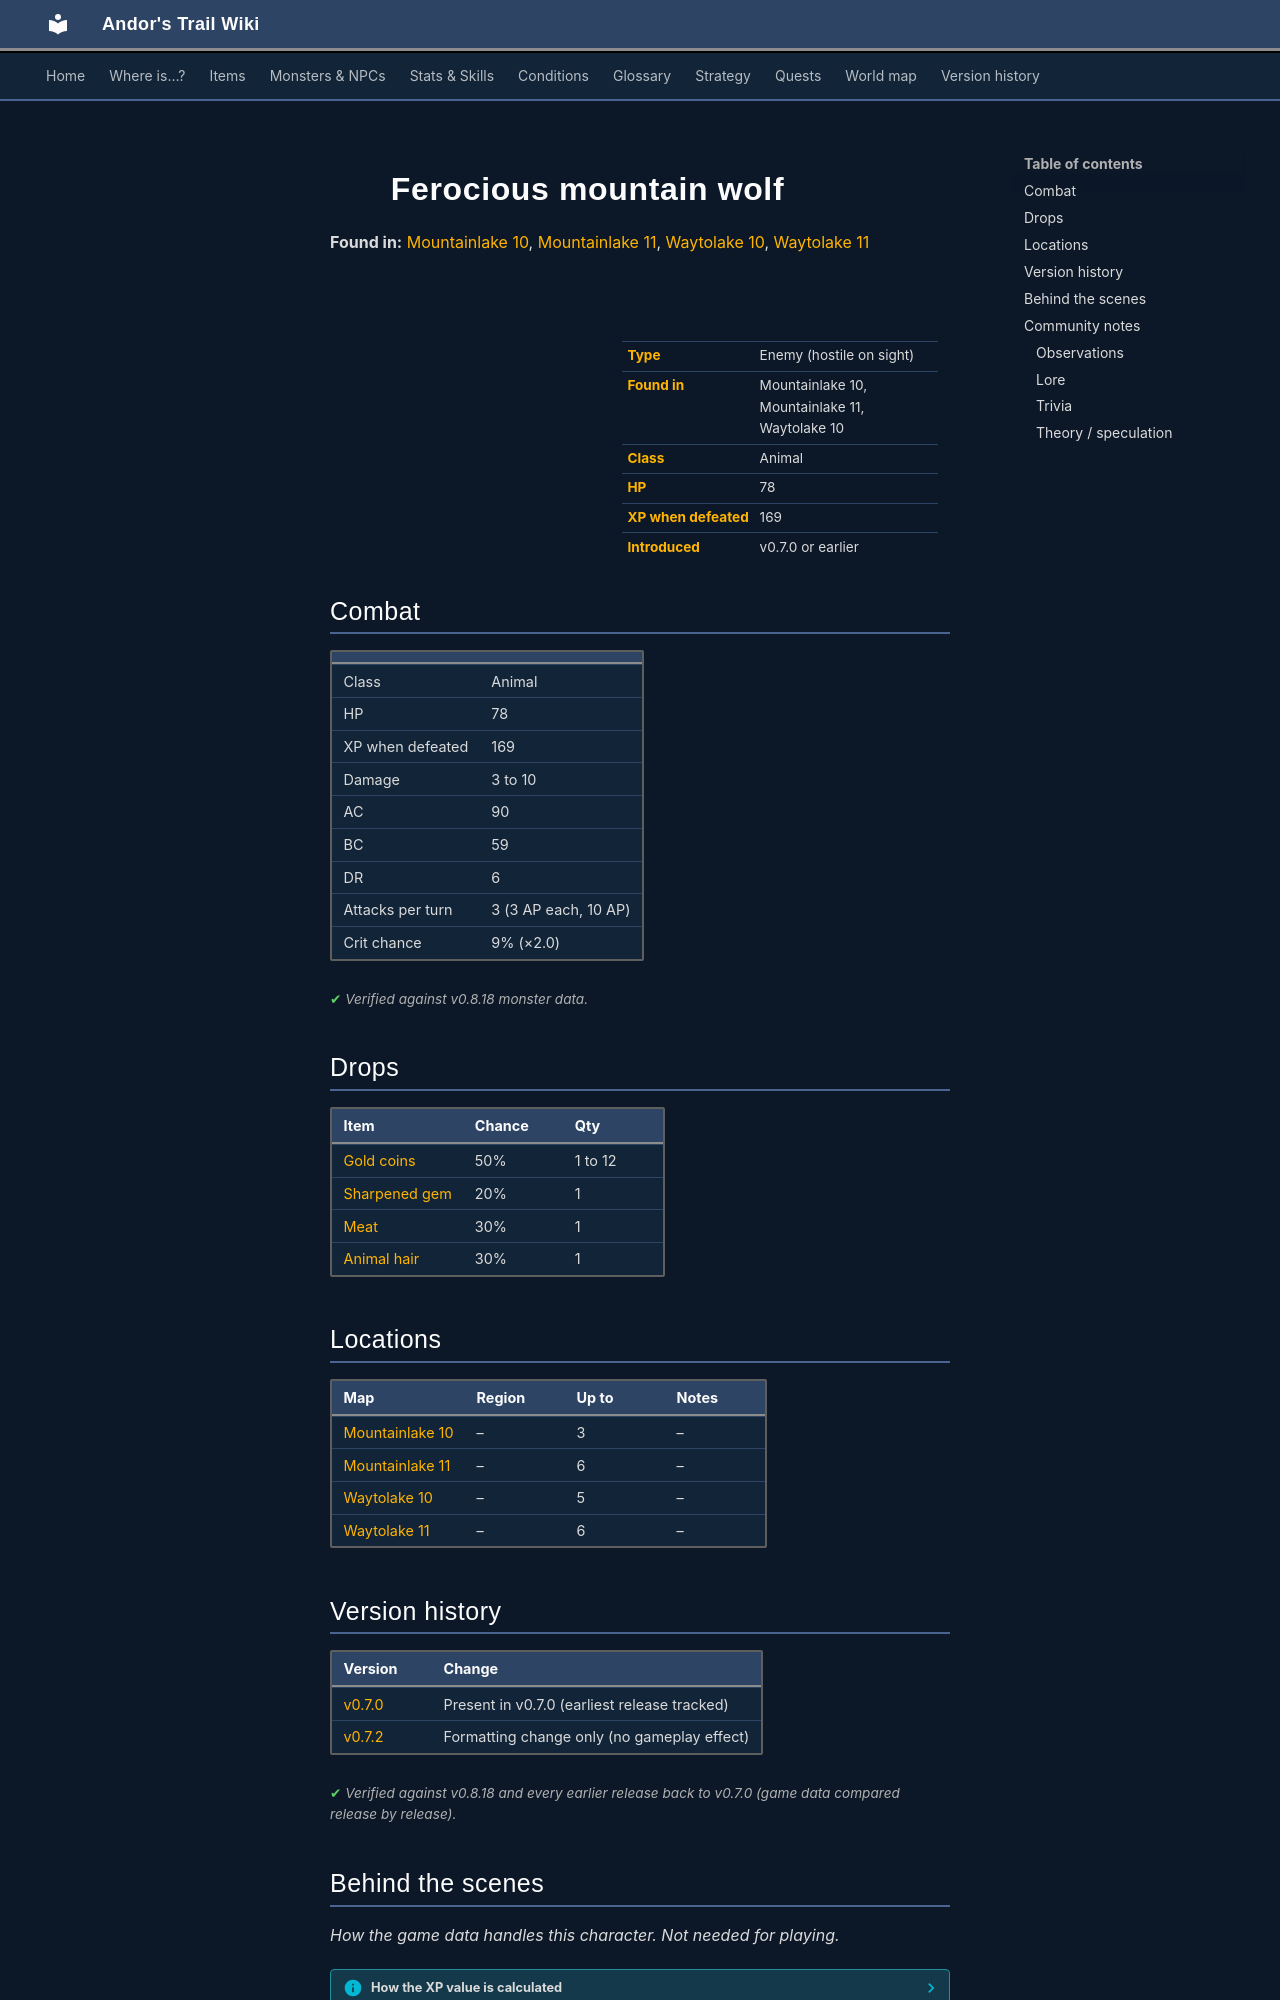

repository: asdfghjkl628/Andor-s-Trail-Wikiiii · page: monsters/mwolf_8/index.html · generator: mkdocs

---
description: "Ferocious mountain wolf is an enemy in Andor's Trail (animal) with 78 HP, worth 169 XP, found in Mountainlake 10, Mountainlake 11, Waytolake 10. Drops: Gold coins, Sharpened gem, Meat, Animal hair."
---

# ![](../assets/icons/monsters/monsters_dogs_4.png){ .sprite } Ferocious mountain wolf

**Found in:** [Mountainlake 10](../maps/mountainlake10.md), [Mountainlake 11](../maps/mountainlake11.md), [Waytolake 10](../maps/waytolake10.md), [Waytolake 11](../maps/waytolake11.md)

<div class="infobox" markdown>

<p class="ib-img"><img class="sprite" src="../../assets/icons/monsters/monsters_dogs_4.png" alt=""></p>

| | |
|---|---|
| **Type** | Enemy (hostile on sight) |
| **Found in** | Mountainlake 10, Mountainlake 11, Waytolake 10 |
| **Class** | Animal |
| **HP** | 78 |
| **XP when defeated** | 169 |
| **Introduced** | v0.7.0 or earlier |

</div>

## Combat

| | |
|---|---|
| Class | Animal |
| HP | 78 |
| XP when defeated | 169 |
| Damage | 3 to 10 |
| AC | 90 |
| BC | 59 |
| DR | 6 |
| Attacks per turn | 3 (3 AP each, 10 AP) |
| Crit chance | 9% (×2.0) |


<p class="verified">Verified against v0.8.18 monster data.</p>

## Drops

| Item | Chance | Qty |
|---|---|---|
| [Gold coins](../items/gold.md) | 50% | 1 to 12 |
| [Sharpened gem](../items/gem4.md) | 20% | 1 |
| [Meat](../items/meat.md) | 30% | 1 |
| [Animal hair](../items/hair.md) | 30% | 1 |

## Locations

| Map | Region | Up to | Notes |
|---|---|---|---|
| [Mountainlake 10](../maps/mountainlake10.md) | – | 3 | – |
| [Mountainlake 11](../maps/mountainlake11.md) | – | 6 | – |
| [Waytolake 10](../maps/waytolake10.md) | – | 5 | – |
| [Waytolake 11](../maps/waytolake11.md) | – | 6 | – |


## Version history

| Version | Change |
|---|---|
| [v0.7.0](../versions/0.7.0.md) | Present in v0.7.0 (earliest release tracked) |
| [v0.7.2](../versions/0.7.2.md) | Formatting change only (no gameplay effect) |

<p class="verified">Verified against v0.8.18 and every earlier release back to v0.7.0 (game data compared release by release).</p>


## Behind the scenes

*How the game data handles this character. Not needed for playing.*

??? info "How the XP value is calculated"

    The game computes each enemy's experience value when it loads the data (`MonsterTypeParser.java`):

    XP = ⌈(attacks per turn × attack chance × average damage × (1 + critical skill × critical multiplier) × 3 + HP × (1 + block chance) + 9 × damage resistance) × 0.7⌉

    Percentages are used as fractions (e.g. 60% = 0.6). Enemies whose attacks inflict a condition are worth 50 XP more. The More Exp skill adds a percentage on top.

??? info "Technical information"

    | | |
    |---|---|
    | Entry ID | `mwolf_8` |
    | Type (wiki) | Enemy |
    | Spawn group | `mwolf_3` |
    | Loot table | `mwolf_b` |
    | Conversation | – |
    | Faction | – |
    | Movement | – |
    | Icon | `monsters_dogs:4` |
    | Defined in | `res/raw/monsterlist_v0611_monsters1.json` |

    Raw data:

    ```json
    {
     "id": "mwolf_8",
     "name": "Ferocious mountain wolf",
     "iconID": "monsters_dogs:4",
     "maxHP": 78,
     "maxAP": 10,
     "moveCost": 5,
     "monsterClass": "animal",
     "attackDamage": {
      "min": 3,
      "max": 10
     },
     "spawnGroup": "mwolf_3",
     "droplistID": "mwolf_b",
     "attackCost": 3,
     "attackChance": 90,
     "criticalSkill": 10,
     "criticalMultiplier": 2.0,
     "blockChance": 59,
     "damageResistance": 6
    }
    ```


## Community notes

<small>Written by players, not generated from game data. **Observations**: what players notice in-game · **Lore**: the in-world story · **Trivia**: real-world facts, references, development history · **Theory / speculation**: unconfirmed ideas; may just be unfinished content</small>
